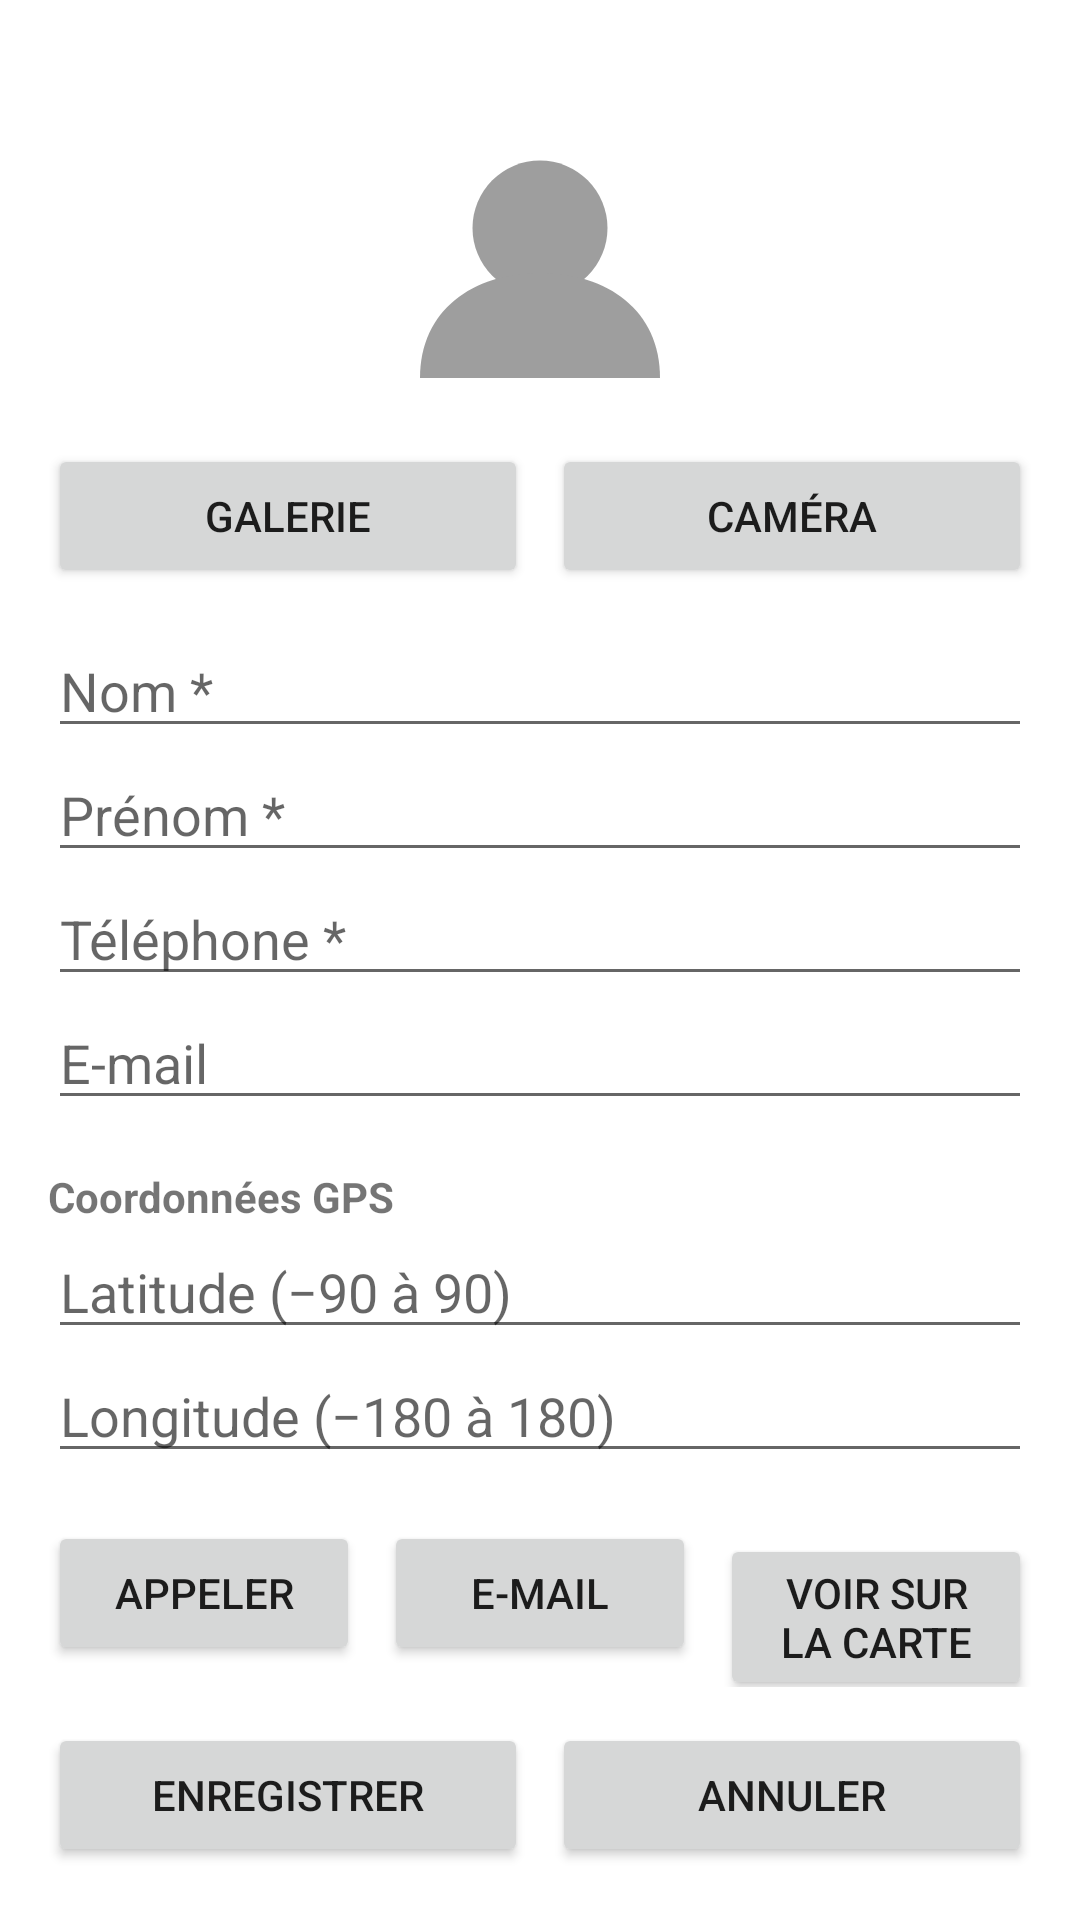

Produce the Android XML layout that renders to this screen, including the resource entries it uses.
<!-- AndroidManifest.xml: application theme Theme.ContactsV3 -->
<!-- res/layout/fragment_detail.xml -->
<?xml version="1.0" encoding="utf-8"?>
<ScrollView xmlns:android="http://schemas.android.com/apk/res/android"
    android:layout_width="match_parent"
    android:layout_height="match_parent"
    android:fillViewport="true">

    <LinearLayout
        android:layout_width="match_parent"
        android:layout_height="wrap_content"
        android:orientation="vertical"
        android:padding="16dp">

        <ImageView
            android:id="@+id/detailPhoto"
            android:layout_width="120dp"
            android:layout_height="120dp"
            android:layout_gravity="center_horizontal"
            android:contentDescription="@string/detail_photo_desc"
            android:scaleType="centerCrop"
            android:src="@drawable/ic_person" />

        <LinearLayout
            android:layout_width="match_parent"
            android:layout_height="wrap_content"
            android:layout_marginTop="12dp"
            android:orientation="horizontal">

            <Button
                android:id="@+id/btnGallery"
                android:layout_width="0dp"
                android:layout_height="wrap_content"
                android:layout_weight="1"
                android:text="@string/btn_gallery" />

            <Button
                android:id="@+id/btnCamera"
                android:layout_width="0dp"
                android:layout_height="wrap_content"
                android:layout_marginStart="8dp"
                android:layout_weight="1"
                android:text="@string/btn_camera" />

        </LinearLayout>

        <EditText
            android:id="@+id/etNom"
            android:layout_width="match_parent"
            android:layout_height="wrap_content"
            android:layout_marginTop="12dp"
            android:hint="@string/hint_nom"
            android:inputType="textCapWords" />

        <EditText
            android:id="@+id/etPrenom"
            android:layout_width="match_parent"
            android:layout_height="wrap_content"
            android:hint="@string/hint_prenom"
            android:inputType="textCapWords" />

        <EditText
            android:id="@+id/etTelephone"
            android:layout_width="match_parent"
            android:layout_height="wrap_content"
            android:hint="@string/hint_telephone"
            android:inputType="phone" />

        <EditText
            android:id="@+id/etEmail"
            android:layout_width="match_parent"
            android:layout_height="wrap_content"
            android:hint="@string/hint_email"
            android:inputType="textEmailAddress" />

        <TextView
            android:id="@+id/tvCoordonnees"
            android:layout_width="match_parent"
            android:layout_height="wrap_content"
            android:layout_marginTop="16dp"
            android:text="@string/label_coordonnees"
            android:textStyle="bold" />

        <EditText
            android:id="@+id/etLatitude"
            android:layout_width="match_parent"
            android:layout_height="wrap_content"
            android:hint="@string/hint_latitude"
            android:inputType="numberSigned|numberDecimal" />

        <EditText
            android:id="@+id/etLongitude"
            android:layout_width="match_parent"
            android:layout_height="wrap_content"
            android:hint="@string/hint_longitude"
            android:inputType="numberSigned|numberDecimal" />

        <LinearLayout
            android:layout_width="match_parent"
            android:layout_height="wrap_content"
            android:layout_marginTop="16dp"
            android:orientation="horizontal">

            <Button
                android:id="@+id/btnCall"
                android:layout_width="0dp"
                android:layout_height="wrap_content"
                android:layout_weight="1"
                android:text="@string/btn_call" />

            <Button
                android:id="@+id/btnEmail"
                android:layout_width="0dp"
                android:layout_height="wrap_content"
                android:layout_marginStart="8dp"
                android:layout_weight="1"
                android:text="@string/btn_email" />

            <Button
                android:id="@+id/btnMap"
                android:layout_width="0dp"
                android:layout_height="wrap_content"
                android:layout_marginStart="8dp"
                android:layout_weight="1"
                android:text="@string/btn_map" />

        </LinearLayout>

        <LinearLayout
            android:layout_width="match_parent"
            android:layout_height="wrap_content"
            android:layout_marginTop="12dp"
            android:orientation="horizontal">

            <Button
                android:id="@+id/btnSave"
                android:layout_width="0dp"
                android:layout_height="wrap_content"
                android:layout_weight="1"
                android:text="@string/btn_save" />

            <Button
                android:id="@+id/btnCancel"
                android:layout_width="0dp"
                android:layout_height="wrap_content"
                android:layout_marginStart="8dp"
                android:layout_weight="1"
                android:text="@string/btn_cancel" />

        </LinearLayout>

    </LinearLayout>

</ScrollView>
<!-- resources referenced by this layout -->
<resources>
  <!-- drawable ic_person (drawable) -->
  <?xml version="1.0" encoding="utf-8"?>
  <vector xmlns:android="http://schemas.android.com/apk/res/android"
      android:width="48dp"
      android:height="48dp"
      android:viewportWidth="48"
      android:viewportHeight="48">
      <path
          android:fillColor="#FF9E9E9E"
          android:pathData="M24,24 m-9,0 a9,9 0 1,0 18,0 a9,9 0 1,0 -18,0" />
      <path
          android:fillColor="#FF9E9E9E"
          android:pathData="M8,44 c0,-9 7,-14 16,-14 s16,5 16,14 z" />
  </vector>
  <string name="btn_call">Appeler</string>
  <string name="btn_camera">Caméra</string>
  <string name="btn_cancel">Annuler</string>
  <string name="btn_email">E-mail</string>
  <string name="btn_gallery">Galerie</string>
  <string name="btn_map">Voir sur la carte</string>
  <string name="btn_save">Enregistrer</string>
  <string name="detail_photo_desc">Photo du contact</string>
  <string name="hint_email">E-mail</string>
  <string name="hint_latitude">Latitude (−90 à 90)</string>
  <string name="hint_longitude">Longitude (−180 à 180)</string>
  <string name="hint_nom">Nom *</string>
  <string name="hint_prenom">Prénom *</string>
  <string name="hint_telephone">Téléphone *</string>
  <string name="label_coordonnees">Coordonnées GPS</string>
  <style name="Theme.ContactsV3" parent="Theme.MaterialComponents.DayNight.DarkActionBar">
          <item name="colorPrimary">@color/purple_500</item>
          <item name="colorPrimaryDark">@color/purple_700</item>
          <item name="colorAccent">@color/teal_200</item>
          <item name="android:windowLightStatusBar" tools:targetApi="m">true</item>
      </style>
  <!-- not gathered from this repository: default colours our renderer supplied (Android Studio template values) -->
  <color name="purple_500">#FF6200EE</color>
  <color name="purple_700">#FF3700B3</color>
  <color name="teal_200">#FF03DAC5</color>
</resources>
